pico-8 play session: no input (idle), after a click and taps of 🅾, ❎, 🅾+❎, 🅾 in the second before t = 0

[t = 1 s] idle ~1s (no d-pad/buttons)
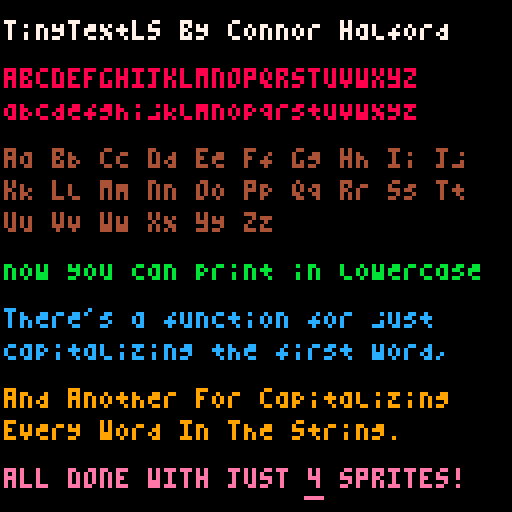

pico-8 cartridge
version 5
__lua__
--tinytextls
--by connor halford

--provided under zlib license
--(do whatever you want, can't
--be held liable, attribution
--is nice but not necessary).

--note: printing resets palette

fntspr=22
fntdefaultcol=7
fnt={}

--call in _init to setup font
function initfont()
 fntsprx=(fntspr%16)*8
 fntspry=flr((fntspr/16))*8
 top="abcefghijk"
 for i=1,#top do
  c=sub(top,i,i)
  fnt[c]={}
  fnt[c].x=fntsprx+(i-1)*3
  fnt[c].y=fntspry
 end
 bot="lmnosvxyz"
 for i=1,#bot do
  c=sub(bot,i,i)
  fnt[c]={}
  fnt[c].x=fntsprx+(i-1)*3
  fnt[c].y=fntspry+4
 end
 fntcopy("b","d") fnt["d"].fx=true
 fntcopy("b","p") fnt["p"].fy=true
 fntcopy("b","q") fnt["q"].fx=true fnt["q"].fy=true
 fntcopy("f","t") fnt["t"].fy=true
 fntcopy("l","r") fnt["r"].fy=true
 fntcopy("m","w") fnt["w"].fy=true
 fntcopy("n","u") fnt["u"].fx=true fnt["u"].fy=true
end

--copies fnt[src] to fnt[dst]
function fntcopy(src,dst)
 fnt[dst]={}
 fnt[dst].x=fnt[src].x
 fnt[dst].y=fnt[src].y
end

--prints text in all lowercase
function printlower(str,x,y,col)
 col=col or fntdefaultcol
 pal(7,col)
 for i=1,#str do
  c=sub(str,i,i)
  if c>="a" and c<="z" then
   fx=fnt[c].fx or false
   fy=fnt[c].fy or false
   sspr(fnt[c].x,fnt[c].y,3,4,x+(i-1)*4,y+1,3,4,fx,fy)
  else
   print(c,x+(i-1)*4,y,col)
  end
 end
 pal()
end

--capitalizes first word only
function printfirst(str,x,y,col)
 print(sub(str,1,1),x,y,col)
 printlower(sub(str,2),x+4,y,col)
end

--capitalizes every word
function printevery(str,x,y,col)
 prev=1
 for i=1,#str do
  if sub(str,i,i)==" " then
   s=sub(str,prev,i)
   printfirst(s,x,y,col)
   x+=(#s)*4
   prev=i+1
  end
 end
 printfirst(sub(str,prev),x,y,col)
end

function _init()
 initfont()
end

function _draw()
 cls()
 chars="abcdefghijklmnopqrstuvwxyz"
 x=1
 y=5
 linedy=8
 spacedy=12
 printfirst("tiny",x,y,7)
 printfirst("text",x+16,y,7)
 print("ls",x+32,y,7)
 printevery("by connor halford",x+44,y,7)
 y+=spacedy
 print(chars,x,y,8)
 y+=linedy
 printlower(chars,x,y,8)
 y+=spacedy
 printevery("aa bb cc dd ee ff gg hh ii jj",x,y,4)
 y+=linedy
 printevery("kk ll mm nn oo pp qq rr ss tt",x,y,4)
 y+=linedy
 printevery("uu vv ww xx yy zz",x,y,4)
 y+=spacedy
 printlower("now you can print in lowercase",x,y,11)
 y+=spacedy
 printfirst("there's a function for just",x,y,12)
 y+=linedy
 printlower("capitalizing the first word,",x,y,12)
 y+=spacedy
 printevery("and another for capitalizing",x,y,9)
 y+=linedy
 printevery("every word in the string.",x,y,9)
 y+=spacedy
 print("all done with just 4 sprites!",x,y,14)
 line(x+19*4-1,y+7,x+20*4-1,y+7,14)
end
__gfx__
00000000000000000000000000000000000000000000000000000000000000000000000000000000000000000000000000000000000000000000000000000000
00000000000000000000000000000000000000000000000000000000000000000000000000000000000000000000000000000000000000000000000000000000
00000000000000000000000000000000000000000000000000000000000000000000000000000000000000000000000000000000000000000000000000000000
00000000000000000000000000000000000000000000000000000000000000000000000000000000000000000000000000000000000000000000000000000000
00000000000000000000000000000000000000000000000000000000000000000000000000000000000000000000000000000000000000000000000000000000
00000000000000000000000000000000000000000000000000000000000000000000000000000000000000000000000000000000000000000000000000000000
00000000000000000000000000000000000000000000000000000000000000000000000000000000000000000000000000000000000000000000000000000000
00000000000000000000000000000000000000000000000000000000000000000000000000000000000000000000000000000000000000000000000000000000
00000000000000000000000000000000000000000000000007770007707700707770007000770000000000000000000000000000000000000000000000000000
00000000000000000000000000000000000000000000000070777070077707077777000000070700000000000000000000000000000000000000000000000000
00000000000000000000000000000000000000000000000070770770070077700770707000777000000000000000000000000000000000000000000000000000
00000000000000000000000000000000000000000000000007777007707707077070707077770700000000000000000000000000000000000000000000000000
00000000000000000000000000000000000000000000000070077777007007770770770777700000000000000000000000000000000000000000000000000000
00000000000000000000000000000000000000000000000070077770770777070777077707000000000000000000000000000000000000000000000000000000
00000000000000000000000000000000000000000000000070070770770700777707700770000000000000000000000000000000000000000000000000000000
00000000000000000000000000000000000000000000000007770770707077007070777077700000000000000000000000000000000000000000000000000000
00000000000000000000000000000000000000000000000000000000000000000000000000000000000000000000000000000000000000000000000000000000
00000000000000000000000000000000000000000000000000000000000000000000000000000000000000000000000000000000000000000000000000000000
00000000000000000000000000000000000000000000000000000000000000000000000000000000000000000000000000000000000000000000000000000000
00000000000000000000000000000000000000000000000000000000000000000000000000000000000000000000000000000000000000000000000000000000
00000000000000000000000000000000000000000000000000000000000000000000000000000000000000000000000000000000000000000000000000000000
00000000000000000000000000000000000000000000000000000000000000000000000000000000000000000000000000000000000000000000000000000000
00000000000000000000000000000000000000000000000000000000000000000000000000000000000000000000000000000000000000000000000000000000
00000000000000000000000000000000000000000000000000000000000000000000000000000000000000000000000000000000000000000000000000000000
00000000000000000000000000000000000000000000000000000000000000000000000000000000000000000000000000000000000000000000000000000000
00000000000000000000000000000000000000000000000000000000000000000000000000000000000000000000000000000000000000000000000000000000
00000000000000000000000000000000000000000000000000000000000000000000000000000000000000000000000000000000000000000000000000000000
00000000000000000000000000000000000000000000000000000000000000000000000000000000000000000000000000000000000000000000000000000000
00000000000000000000000000000000000000000000000000000000000000000000000000000000000000000000000000000000000000000000000000000000
00000000000000000000000000000000000000000000000000000000000000000000000000000000000000000000000000000000000000000000000000000000
00000000000000000000000000000000000000000000000000000000000000000000000000000000000000000000000000000000000000000000000000000000
00000000000000000000000000000000000000000000000000000000000000000000000000000000000000000000000000000000000000000000000000000000
00000000000000000000000000000000000000000000000000000000000000000000000000000000000000000000000000000000000000000000000000000000
00000000000000000000000000000000000000000000000000000000000000000000000000000000000000000000000000000000000000000000000000000000
00000000000000000000000000000000000000000000000000000000000000000000000000000000000000000000000000000000000000000000000000000000
00000000000000000000000000000000000000000000000000000000000000000000000000000000000000000000000000000000000000000000000000000000
00000000000000000000000000000000000000000000000000000000000000000000000000000000000000000000000000000000000000000000000000000000
00000000000000000000000000000000000000000000000000000000000000000000000000000000000000000000000000000000000000000000000000000000
00000000000000000000000000000000000000000000000000000000000000000000000000000000000000000000000000000000000000000000000000000000
00000000000000000000000000000000000000000000000000000000000000000000000000000000000000000000000000000000000000000000000000000000
00000000000000000000000000000000000000000000000000000000000000000000000000000000000000000000000000000000000000000000000000000000
00000000000000000000000000000000000000000000000000000000000000000000000000000000000000000000000000000000000000000000000000000000
00000000000000000000000000000000000000000000000000000000000000000000000000000000000000000000000000000000000000000000000000000000
00000000000000000000000000000000000000000000000000000000000000000000000000000000000000000000000000000000000000000000000000000000
00000000000000000000000000000000000000000000000000000000000000000000000000000000000000000000000000000000000000000000000000000000
00000000000000000000000000000000000000000000000000000000000000000000000000000000000000000000000000000000000000000000000000000000
00000000000000000000000000000000000000000000000000000000000000000000000000000000000000000000000000000000000000000000000000000000
00000000000000000000000000000000000000000000000000000000000000000000000000000000000000000000000000000000000000000000000000000000
00000000000000000000000000000000000000000000000000000000000000000000000000000000000000000000000000000000000000000000000000000000
00000000000000000000000000000000000000000000000000000000000000000000000000000000000000000000000000000000000000000000000000000000
00000000000000000000000000000000000000000000000000000000000000000000000000000000000000000000000000000000000000000000000000000000
00000000000000000000000000000000000000000000000000000000000000000000000000000000000000000000000000000000000000000000000000000000
00000000000000000000000000000000000000000000000000000000000000000000000000000000000000000000000000000000000000000000000000000000
00000000000000000000000000000000000000000000000000000000000000000000000000000000000000000000000000000000000000000000000000000000
00000000000000000000000000000000000000000000000000000000000000000000000000000000000000000000000000000000000000000000000000000000
00000000000000000000000000000000000000000000000000000000000000000000000000000000000000000000000000000000000000000000000000000000
00000000000000000000000000000000000000000000000000000000000000000000000000000000000000000000000000000000000000000000000000000000
00000000000000000000000000000000000000000000000000000000000000000000000000000000000000000000000000000000000000000000000000000000
00000000000000000000000000000000000000000000000000000000000000000000000000000000000000000000000000000000000000000000000000000000
00000000000000000000000000000000000000000000000000000000000000000000000000000000000000000000000000000000000000000000000000000000
00000000000000000000000000000000000000000000000000000000000000000000000000000000000000000000000000000000000000000000000000000000
00000000000000000000000000000000000000000000000000000000000000000000000000000000000000000000000000000000000000000000000000000000
00000000000000000000000000000000000000000000000000000000000000000000000000000000000000000000000000000000000000000000000000000000
00000000000000000000000000000000000000000000000000000000000000000000000000000000000000000000000000000000000000000000000000000000
00000000000000000000000000000000000000000000000000000000000000000000000000000000000000000000000000000000000000000000000000000000
00000000000000000000000000000000000000000000000000000000000000000000000000000000000000000000000000000000000000000000000000000000
00000000000000000000000000000000000000000000000000000000000000000000000000000000000000000000000000000000000000000000000000000000
00000000000000000000000000000000000000000000000000000000000000000000000000000000000000000000000000000000000000000000000000000000
00000000000000000000000000000000000000000000000000000000000000000000000000000000000000000000000000000000000000000000000000000000
00000000000000000000000000000000000000000000000000000000000000000000000000000000000000000000000000000000000000000000000000000000
00000000000000000000000000000000000000000000000000000000000000000000000000000000000000000000000000000000000000000000000000000000
00000000000000000000000000000000000000000000000000000000000000000000000000000000000000000000000000000000000000000000000000000000
00000000000000000000000000000000000000000000000000000000000000000000000000000000000000000000000000000000000000000000000000000000
00000000000000000000000000000000000000000000000000000000000000000000000000000000000000000000000000000000000000000000000000000000
00000000000000000000000000000000000000000000000000000000000000000000000000000000000000000000000000000000000000000000000000000000
00000000000000000000000000000000000000000000000000000000000000000000000000000000000000000000000000000000000000000000000000000000
00000000000000000000000000000000000000000000000000000000000000000000000000000000000000000000000000000000000000000000000000000000
00000000000000000000000000000000000000000000000000000000000000000000000000000000000000000000000000000000000000000000000000000000
00000000000000000000000000000000000000000000000000000000000000000000000000000000000000000000000000000000000000000000000000000000
00000000000000000000000000000000000000000000000000000000000000000000000000000000000000000000000000000000000000000000000000000000
00000000000000000000000000000000000000000000000000000000000000000000000000000000000000000000000000000000000000000000000000000000
00000000000000000000000000000000000000000000000000000000000000000000000000000000000000000000000000000000000000000000000000000000
00000000000000000000000000000000000000000000000000000000000000000000000000000000000000000000000000000000000000000000000000000000
00000000000000000000000000000000000000000000000000000000000000000000000000000000000000000000000000000000000000000000000000000000
00000000000000000000000000000000000000000000000000000000000000000000000000000000000000000000000000000000000000000000000000000000
00000000000000000000000000000000000000000000000000000000000000000000000000000000000000000000000000000000000000000000000000000000
00000000000000000000000000000000000000000000000000000000000000000000000000000000000000000000000000000000000000000000000000000000
00000000000000000000000000000000000000000000000000000000000000000000000000000000000000000000000000000000000000000000000000000000
00000000000000000000000000000000000000000000000000000000000000000000000000000000000000000000000000000000000000000000000000000000
00000000000000000000000000000000000000000000000000000000000000000000000000000000000000000000000000000000000000000000000000000000
00000000000000000000000000000000000000000000000000000000000000000000000000000000000000000000000000000000000000000000000000000000
00000000000000000000000000000000000000000000000000000000000000000000000000000000000000000000000000000000000000000000000000000000
00000000000000000000000000000000000000000000000000000000000000000000000000000000000000000000000000000000000000000000000000000000
00000000000000000000000000000000000000000000000000000000000000000000000000000000000000000000000000000000000000000000000000000000
00000000000000000000000000000000000000000000000000000000000000000000000000000000000000000000000000000000000000000000000000000000
00000000000000000000000000000000000000000000000000000000000000000000000000000000000000000000000000000000000000000000000000000000
00000000000000000000000000000000000000000000000000000000000000000000000000000000000000000000000000000000000000000000000000000000
00000000000000000000000000000000000000000000000000000000000000000000000000000000000000000000000000000000000000000000000000000000
00000000000000000000000000000000000000000000000000000000000000000000000000000000000000000000000000000000000000000000000000000000
00000000000000000000000000000000000000000000000000000000000000000000000000000000000000000000000000000000000000000000000000000000
00000000000000000000000000000000000000000000000000000000000000000000000000000000000000000000000000000000000000000000000000000000
00000000000000000000000000000000000000000000000000000000000000000000000000000000000000000000000000000000000000000000000000000000
00000000000000000000000000000000000000000000000000000000000000000000000000000000000000000000000000000000000000000000000000000000
00000000000000000000000000000000000000000000000000000000000000000000000000000000000000000000000000000000000000000000000000000000
00000000000000000000000000000000000000000000000000000000000000000000000000000000000000000000000000000000000000000000000000000000
00000000000000000000000000000000000000000000000000000000000000000000000000000000000000000000000000000000000000000000000000000000
00000000000000000000000000000000000000000000000000000000000000000000000000000000000000000000000000000000000000000000000000000000
00000000000000000000000000000000000000000000000000000000000000000000000000000000000000000000000000000000000000000000000000000000
00000000000000000000000000000000000000000000000000000000000000000000000000000000000000000000000000000000000000000000000000000000
00000000000000000000000000000000000000000000000000000000000000000000000000000000000000000000000000000000000000000000000000000000
00000000000000000000000000000000000000000000000000000000000000000000000000000000000000000000000000000000000000000000000000000000
00000000000000000000000000000000000000000000000000000000000000000000000000000000000000000000000000000000000000000000000000000000
00000000000000000000000000000000000000000000000000000000000000000000000000000000000000000000000000000000000000000000000000000000
00000000000000000000000000000000000000000000000000000000000000000000000000000000000000000000000000000000000000000000000000000000
00000000000000000000000000000000000000000000000000000000000000000000000000000000000000000000000000000000000000000000000000000000
00000000000000000000000000000000000000000000000000000000000000000000000000000000000000000000000000000000000000000000000000000000
00000000000000000000000000000000000000000000000000000000000000000000000000000000000000000000000000000000000000000000000000000000
00000000000000000000000000000000000000000000000000000000000000000000000000000000000000000000000000000000000000000000000000000000
00000000000000000000000000000000000000000000000000000000000000000000000000000000000000000000000000000000000000000000000000000000
00000000000000000000000000000000000000000000000000000000000000000000000000000000000000000000000000000000000000000000000000000000
00000000000000000000000000000000000000000000000000000000000000000000000000000000000000000000000000000000000000000000000000000000
00000000000000000000000000000000000000000000000000000000000000000000000000000000000000000000000000000000000000000000000000000000
00000000000000000000000000000000000000000000000000000000000000000000000000000000000000000000000000000000000000000000000000000000
00000000000000000000000000000000000000000000000000000000000000000000000000000000000000000000000000000000000000000000000000000000
00000000000000000000000000000000000000000000000000000000000000000000000000000000000000000000000000000000000000000000000000000000
00000000000000000000000000000000000000000000000000000000000000000000000000000000000000000000000000000000000000000000000000000000
00000000000000000000000000000000000000000000000000000000000000000000000000000000000000000000000000000000000000000000000000000000
00000000000000000000000000000000000000000000000000000000000000000000000000000000000000000000000000000000000000000000000000000000
__gff__
0000000000000000000000000000000000000000000000000000000000000000000000000000000000000000000000000000000000000000000000000000000000000000000000000000000000000000000000000000000000000000000000000000000000000000000000000000000000000000000000000000000000000000
0000000000000000000000000000000000000000000000000000000000000000000000000000000000000000000000000000000000000000000000000000000000000000000000000000000000000000000000000000000000000000000000000000000000000000000000000000000000000000000000000000000000000000
__map__
0000000000000000000000000000000000000000000000000000000000000000000000000000000000000000000000000000000000000000000000000000000000000000000000000000000000000000000000000000000000000000000000000000000000000000000000000000000000000000000000000000000000000000
0000000000000000000000000000000000000000000000000000000000000000000000000000000000000000000000000000000000000000000000000000000000000000000000000000000000000000000000000000000000000000000000000000000000000000000000000000000000000000000000000000000000000000
0000000000000000000000000000000000000000000000000000000000000000000000000000000000000000000000000000000000000000000000000000000000000000000000000000000000000000000000000000000000000000000000000000000000000000000000000000000000000000000000000000000000000000
0000000000000000000000000000000000000000000000000000000000000000000000000000000000000000000000000000000000000000000000000000000000000000000000000000000000000000000000000000000000000000000000000000000000000000000000000000000000000000000000000000000000000000
0000000000000000000000000000000000000000000000000000000000000000000000000000000000000000000000000000000000000000000000000000000000000000000000000000000000000000000000000000000000000000000000000000000000000000000000000000000000000000000000000000000000000000
0000000000000000000000000000000000000000000000000000000000000000000000000000000000000000000000000000000000000000000000000000000000000000000000000000000000000000000000000000000000000000000000000000000000000000000000000000000000000000000000000000000000000000
0000000000000000000000000000000000000000000000000000000000000000000000000000000000000000000000000000000000000000000000000000000000000000000000000000000000000000000000000000000000000000000000000000000000000000000000000000000000000000000000000000000000000000
0000000000000000000000000000000000000000000000000000000000000000000000000000000000000000000000000000000000000000000000000000000000000000000000000000000000000000000000000000000000000000000000000000000000000000000000000000000000000000000000000000000000000000
0000000000000000000000000000000000000000000000000000000000000000000000000000000000000000000000000000000000000000000000000000000000000000000000000000000000000000000000000000000000000000000000000000000000000000000000000000000000000000000000000000000000000000
0000000000000000000000000000000000000000000000000000000000000000000000000000000000000000000000000000000000000000000000000000000000000000000000000000000000000000000000000000000000000000000000000000000000000000000000000000000000000000000000000000000000000000
0000000000000000000000000000000000000000000000000000000000000000000000000000000000000000000000000000000000000000000000000000000000000000000000000000000000000000000000000000000000000000000000000000000000000000000000000000000000000000000000000000000000000000
0000000000000000000000000000000000000000000000000000000000000000000000000000000000000000000000000000000000000000000000000000000000000000000000000000000000000000000000000000000000000000000000000000000000000000000000000000000000000000000000000000000000000000
0000000000000000000000000000000000000000000000000000000000000000000000000000000000000000000000000000000000000000000000000000000000000000000000000000000000000000000000000000000000000000000000000000000000000000000000000000000000000000000000000000000000000000
0000000000000000000000000000000000000000000000000000000000000000000000000000000000000000000000000000000000000000000000000000000000000000000000000000000000000000000000000000000000000000000000000000000000000000000000000000000000000000000000000000000000000000
0000000000000000000000000000000000000000000000000000000000000000000000000000000000000000000000000000000000000000000000000000000000000000000000000000000000000000000000000000000000000000000000000000000000000000000000000000000000000000000000000000000000000000
0000000000000000000000000000000000000000000000000000000000000000000000000000000000000000000000000000000000000000000000000000000000000000000000000000000000000000000000000000000000000000000000000000000000000000000000000000000000000000000000000000000000000000
0000000000000000000000000000000000000000000000000000000000000000000000000000000000000000000000000000000000000000000000000000000000000000000000000000000000000000000000000000000000000000000000000000000000000000000000000000000000000000000000000000000000000000
0000000000000000000000000000000000000000000000000000000000000000000000000000000000000000000000000000000000000000000000000000000000000000000000000000000000000000000000000000000000000000000000000000000000000000000000000000000000000000000000000000000000000000
0000000000000000000000000000000000000000000000000000000000000000000000000000000000000000000000000000000000000000000000000000000000000000000000000000000000000000000000000000000000000000000000000000000000000000000000000000000000000000000000000000000000000000
0000000000000000000000000000000000000000000000000000000000000000000000000000000000000000000000000000000000000000000000000000000000000000000000000000000000000000000000000000000000000000000000000000000000000000000000000000000000000000000000000000000000000000
0000000000000000000000000000000000000000000000000000000000000000000000000000000000000000000000000000000000000000000000000000000000000000000000000000000000000000000000000000000000000000000000000000000000000000000000000000000000000000000000000000000000000000
0000000000000000000000000000000000000000000000000000000000000000000000000000000000000000000000000000000000000000000000000000000000000000000000000000000000000000000000000000000000000000000000000000000000000000000000000000000000000000000000000000000000000000
0000000000000000000000000000000000000000000000000000000000000000000000000000000000000000000000000000000000000000000000000000000000000000000000000000000000000000000000000000000000000000000000000000000000000000000000000000000000000000000000000000000000000000
0000000000000000000000000000000000000000000000000000000000000000000000000000000000000000000000000000000000000000000000000000000000000000000000000000000000000000000000000000000000000000000000000000000000000000000000000000000000000000000000000000000000000000
0000000000000000000000000000000000000000000000000000000000000000000000000000000000000000000000000000000000000000000000000000000000000000000000000000000000000000000000000000000000000000000000000000000000000000000000000000000000000000000000000000000000000000
0000000000000000000000000000000000000000000000000000000000000000000000000000000000000000000000000000000000000000000000000000000000000000000000000000000000000000000000000000000000000000000000000000000000000000000000000000000000000000000000000000000000000000
0000000000000000000000000000000000000000000000000000000000000000000000000000000000000000000000000000000000000000000000000000000000000000000000000000000000000000000000000000000000000000000000000000000000000000000000000000000000000000000000000000000000000000
0000000000000000000000000000000000000000000000000000000000000000000000000000000000000000000000000000000000000000000000000000000000000000000000000000000000000000000000000000000000000000000000000000000000000000000000000000000000000000000000000000000000000000
0000000000000000000000000000000000000000000000000000000000000000000000000000000000000000000000000000000000000000000000000000000000000000000000000000000000000000000000000000000000000000000000000000000000000000000000000000000000000000000000000000000000000000
0000000000000000000000000000000000000000000000000000000000000000000000000000000000000000000000000000000000000000000000000000000000000000000000000000000000000000000000000000000000000000000000000000000000000000000000000000000000000000000000000000000000000000
0000000000000000000000000000000000000000000000000000000000000000000000000000000000000000000000000000000000000000000000000000000000000000000000000000000000000000000000000000000000000000000000000000000000000000000000000000000000000000000000000000000000000000
0000000000000000000000000000000000000000000000000000000000000000000000000000000000000000000000000000000000000000000000000000000000000000000000000000000000000000000000000000000000000000000000000000000000000000000000000000000000000000000000000000000000000000
